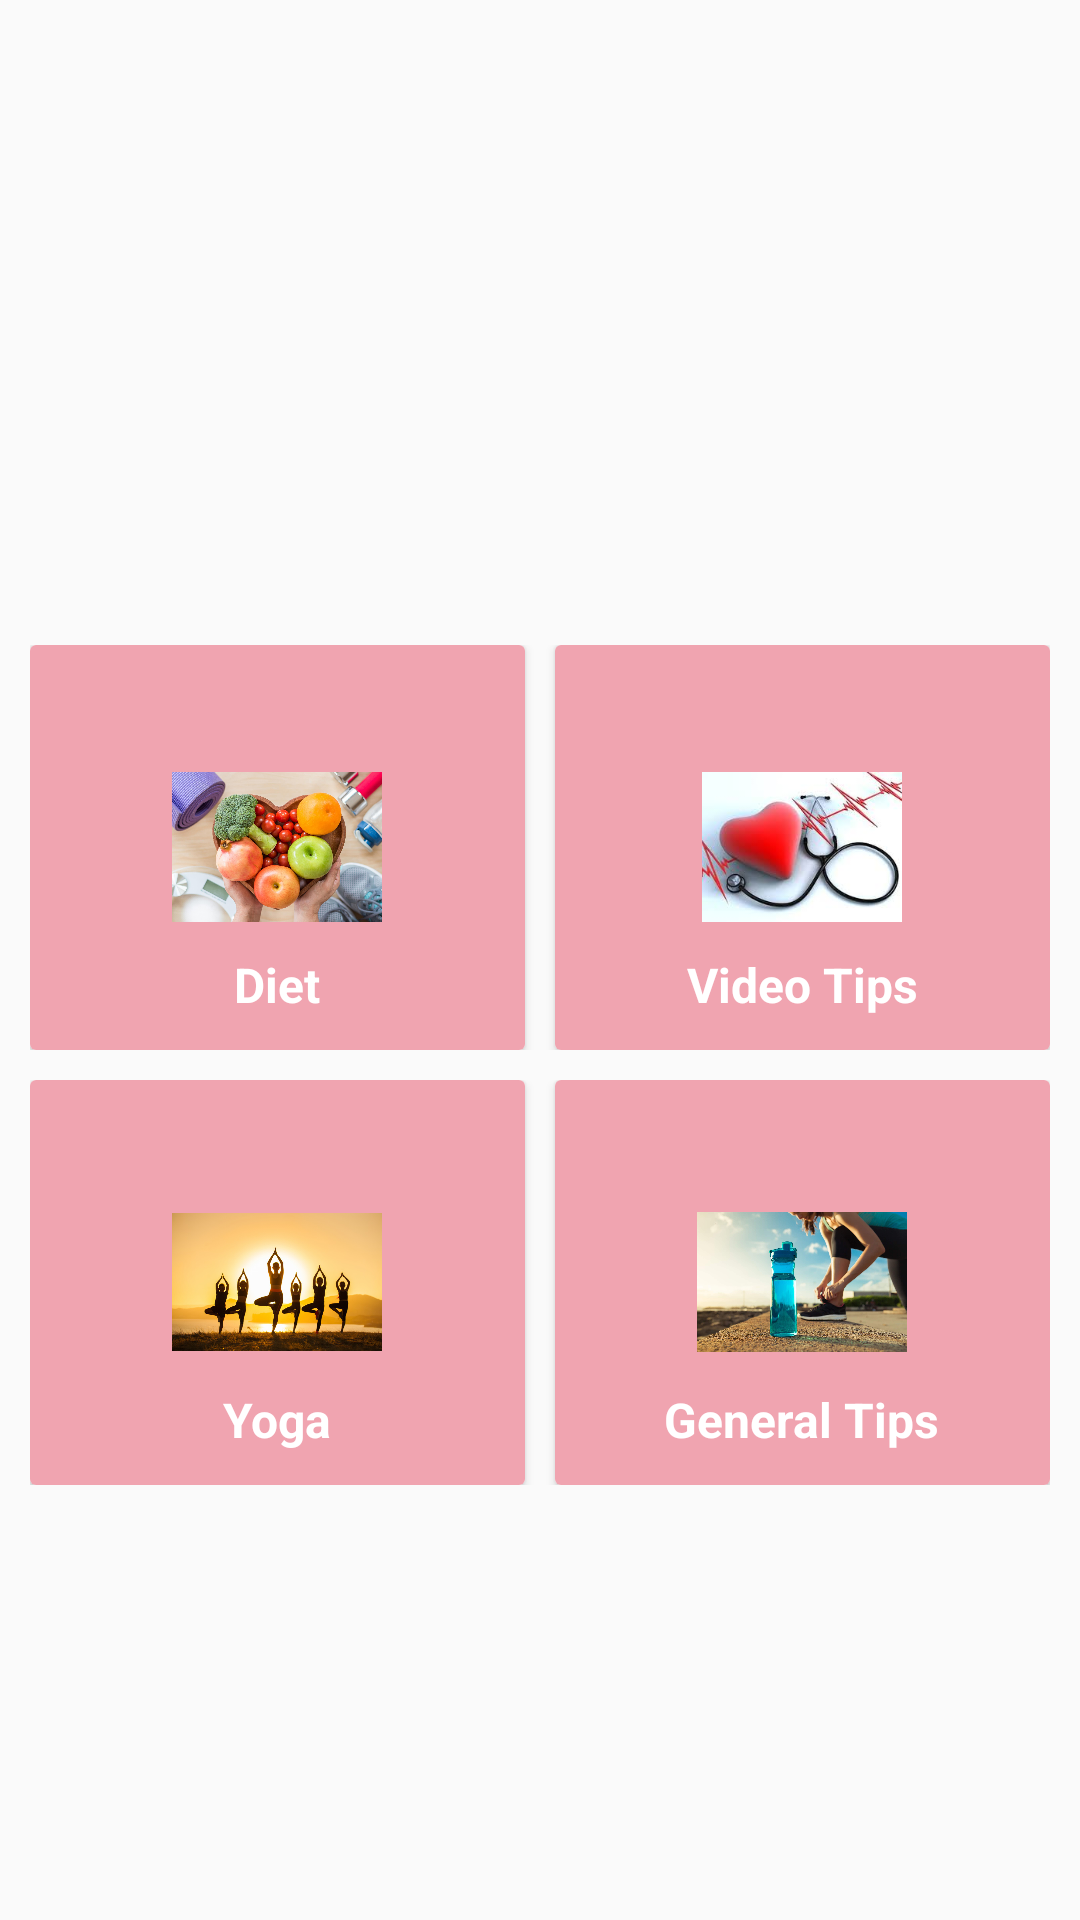

This screen was rendered from an Android layout file. Write that file and the resources it references.
<!-- AndroidManifest.xml: application theme AppTheme -->
<!-- res/layout/activity_diet_tips.xml -->
<?xml version="1.0" encoding="utf-8"?>
<RelativeLayout xmlns:android="http://schemas.android.com/apk/res/android"
    xmlns:app="http://schemas.android.com/apk/res-auto"
    xmlns:tools="http://schemas.android.com/tools"
    android:layout_width="match_parent"
    android:layout_height="match_parent"
    android:orientation="vertical"
    tools:context=".dietTipsActivity">

    <ImageView
        android:layout_width="match_parent"
        android:layout_height="match_parent"
        android:src="@drawable/diettips2"

        />
    <LinearLayout
        android:layout_width="match_parent"
        android:layout_height="wrap_content"
        android:orientation="vertical"
        android:layout_marginTop="215dp"
        android:layout_marginLeft="10dp"
        android:layout_marginRight="10dp"
        >
        <LinearLayout
            android:layout_width="match_parent"
            android:layout_height="135dp"
            android:orientation="horizontal"
            android:layout_marginBottom="10dp"
            >
            <androidx.cardview.widget.CardView
                android:layout_width="0dp"
                android:layout_height="match_parent"
                android:layout_weight="1"
                android:orientation = "vertical"
                android:layout_marginRight="5dp"
                android:gravity = "center"
                >
                <RelativeLayout
                    android:layout_width="match_parent"
                    android:layout_height="match_parent"
                    android:background="@color/colorPink"
                    >
                    <ImageView
                        android:layout_width="70dp"
                        android:layout_height="50dp"
                        android:id="@+id/dietImageId"
                        android:src="@drawable/diet2"
                        android:layout_centerInParent="true"
                        />
                    <TextView
                        android:layout_width="wrap_content"
                        android:layout_height="wrap_content"
                        android:text="Diet"
                        android:textSize="16sp"
                        android:layout_below="@+id/dietImageId"
                        android:layout_centerHorizontal="true"
                        android:textStyle="bold"
                        android:textColor="@color/colorWhite"
                        android:layout_marginTop="10dp"
                        android:layout_marginBottom="10dp"
                        />

                    <Button
                        android:id="@+id/dietButtonId"
                        android:layout_width="match_parent"
                        android:layout_height="match_parent"
                        android:background="@android:color/transparent" />

                </RelativeLayout>

            </androidx.cardview.widget.CardView>
            <androidx.cardview.widget.CardView
                android:layout_width="0dp"
                android:layout_height="match_parent"
                android:layout_weight="1"
                android:layout_marginLeft="5dp"
                android:orientation = "vertical"
                android:gravity = "center"
                >
                <RelativeLayout
                    android:layout_width="match_parent"
                    android:layout_height="match_parent"
                    android:background="@color/colorPink"
                    >
                    <ImageView
                        android:layout_width="70dp"
                        android:layout_height="50dp"
                        android:id="@+id/videoTipsImageId"
                        android:src="@drawable/bp2"
                        android:layout_centerInParent="true"
                        />
                    <TextView
                        android:layout_width="wrap_content"
                        android:layout_height="wrap_content"
                        android:text="Video Tips"
                        android:textSize="16sp"
                        android:layout_below="@+id/videoTipsImageId"
                        android:layout_centerHorizontal="true"
                        android:textStyle="bold"
                        android:textColor="@color/colorWhite"
                        android:layout_marginTop="10dp"
                        android:layout_marginBottom="10dp"
                        />
                    <Button
                        android:layout_width="match_parent"
                        android:layout_height="match_parent"
                        android:id="@+id/videoTipsButtonId"
                        android:background="@android:color/transparent"
                        />

                </RelativeLayout>

            </androidx.cardview.widget.CardView>

        </LinearLayout>
        <LinearLayout
            android:layout_width="match_parent"
            android:layout_height="135dp"
            android:orientation="horizontal"
            android:layout_marginBottom="10dp"
            >
            <androidx.cardview.widget.CardView
                android:layout_width="0dp"
                android:layout_height="match_parent"
                android:layout_weight="1"
                android:orientation = "vertical"
                android:layout_marginRight="5dp"
                android:gravity = "center"
                >
                <RelativeLayout
                    android:layout_width="match_parent"
                    android:layout_height="match_parent"
                    android:background="@color/colorPink"
                    >
                    <ImageView
                        android:layout_width="70dp"
                        android:layout_height="50dp"
                        android:id="@+id/yogaImageId"
                        android:src="@drawable/yoga"
                        android:layout_centerInParent="true"
                        />
                    <TextView
                        android:layout_width="wrap_content"
                        android:layout_height="wrap_content"
                        android:text="Yoga"
                        android:textSize="16sp"
                        android:layout_below="@+id/yogaImageId"
                        android:layout_centerHorizontal="true"
                        android:textStyle="bold"
                        android:textColor="@color/colorWhite"
                        android:layout_marginTop="10dp"
                        android:layout_marginBottom="10dp"
                        />
                    <Button
                        android:layout_width="match_parent"
                        android:layout_height="match_parent"
                        android:id="@+id/yogaButtonId"
                        android:background="@android:color/transparent"
                        />

                </RelativeLayout>

            </androidx.cardview.widget.CardView>
            <androidx.cardview.widget.CardView
                android:layout_width="0dp"
                android:layout_height="match_parent"
                android:layout_weight="1"
                android:layout_marginLeft="5dp"
                android:orientation = "vertical"
                android:gravity = "center"
                >
                <RelativeLayout
                    android:layout_width="match_parent"
                    android:layout_height="match_parent"
                    android:background="@color/colorPink"
                    >
                    <ImageView
                        android:layout_width="70dp"
                        android:layout_height="50dp"
                        android:id="@+id/generalTipsImageId"
                        android:src="@drawable/generaltips"
                        android:layout_centerInParent="true"
                        />
                    <TextView
                        android:layout_width="wrap_content"
                        android:layout_height="wrap_content"
                        android:text="General Tips"
                        android:textSize="16sp"
                        android:layout_below="@+id/generalTipsImageId"
                        android:layout_centerHorizontal="true"
                        android:textStyle="bold"
                        android:textColor="@color/colorWhite"
                        android:layout_marginTop="10dp"
                        android:layout_marginBottom="10dp"
                        />
                    <Button
                        android:layout_width="match_parent"
                        android:layout_height="match_parent"
                        android:id="@+id/generalTipsButtonId"
                        android:background="@android:color/transparent"
                        />

                </RelativeLayout>

            </androidx.cardview.widget.CardView>

        </LinearLayout>

    </LinearLayout>




</RelativeLayout>
<!-- resources referenced by this layout -->
<resources>
  <color name="colorPink">#F2F0A0AC</color>
  <color name="colorWhite">#FFFFFF</color>
  <!-- drawable bp2: jpg bitmap (drawable-v24, 7748 bytes) -->
  <!-- drawable diet2: jpg bitmap (drawable-v24, 173036 bytes) -->
  <!-- drawable generaltips: jpg bitmap (drawable-v24, 155197 bytes) -->
  <!-- drawable yoga: jpg bitmap (drawable-v24, 66496 bytes) -->
  <style name="AppTheme" parent="Theme.AppCompat.Light.DarkActionBar">
          
          <item name="colorPrimary">@color/colorPrimary</item>
          <item name="colorPrimaryDark">@color/colorPrimaryDark</item>
          <item name="colorAccent">@color/colorPink</item>
      </style>
  <color name="colorPrimary">#F2F0A0AC</color>
  <color name="colorPrimaryDark">#F2F0A0AC</color>
</resources>
